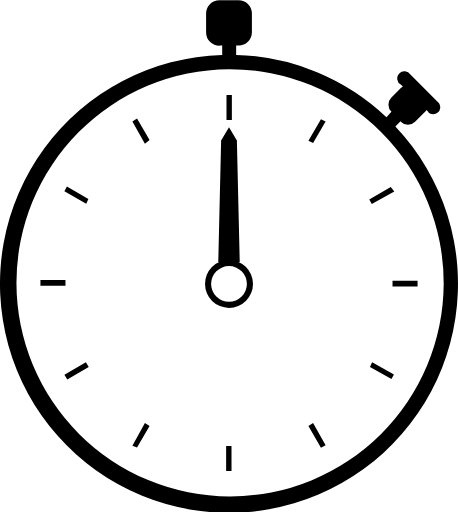
t = 0.00 s
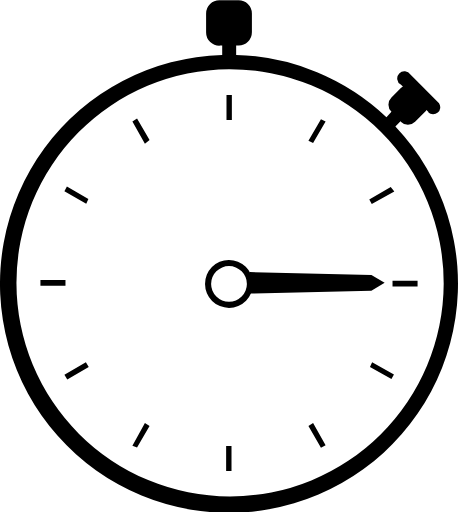
t = 0.54 s
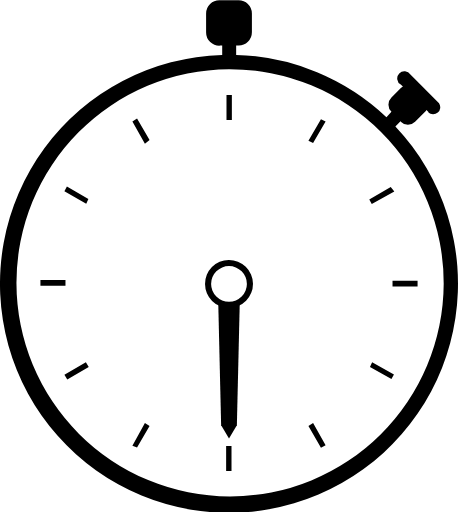
t = 1.08 s
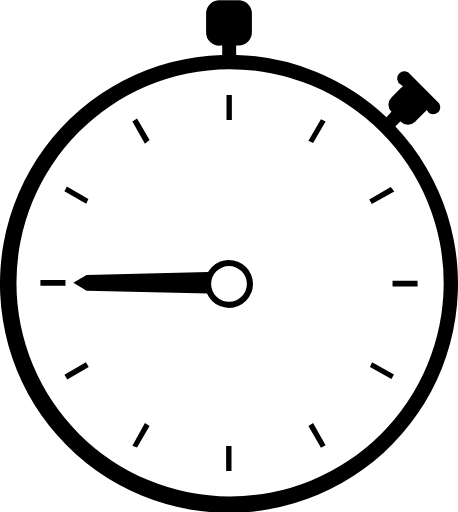
t = 1.62 s

The animated SVG that drew these frames (rendered in a browser with its animation timeline set to each time). Animation: 1 SMIL element (animateTransform=1); one cycle of 2.16 s, repeats indefinitely.

<?xml version="1.0" encoding="UTF-8" standalone="no"?><svg xmlns:svg="http://www.w3.org/2000/svg" xmlns="http://www.w3.org/2000/svg" xmlns:xlink="http://www.w3.org/1999/xlink" version="1.0" width="229px" height="256px" viewBox="0 0 128 143" xml:space="preserve"><path fill="#000000" d="M119.8 31.3l-.6-.6a2.8 2.8 0 0 1-.4.5L116 34a2.8 2.8 0 0 1-4 0v-.2l-1.5 1.5a64 64 0 1 1-48.4-20v-2.6h-.6A3.7 3.7 0 0 1 57.6 9V3.7A3.7 3.7 0 0 1 61.4 0h5.2a3.7 3.7 0 0 1 3.8 3.7V9a3.7 3.7 0 0 1-3.8 3.7H66v2.6a63.8 63.8 0 0 1 42 17.4l1.4-1.5a2.8 2.8 0 0 1 0-4l2.7-2.7a2.8 2.8 0 0 1 .5-.4l-.6-.5a2 2 0 1 1 2.7-2.8l8 8a2 2 0 0 1-3 2.6zM64 19.3a59.7 59.7 0 1 0 60 60 59.8 59.8 0 0 0-60-60zM109.7 80v-1.6h7V80h-7zm-6.5-24.3l6-3.5 1 1.3-6.3 3.5zm-17 63.3l1.3-.8 3.5 6.2-1.3.7zm0-79.7l3.5-6 1.3.6-3.5 6zM64 86a6.7 6.7 0 1 1 6.7-6.8A6.7 6.7 0 0 1 64 86zm0-11.7a5 5 0 1 0 5 5 5 5 0 0 0-5-5zm-.7-47.8h1.5v7h-1.5v-7zm-26.3 98l3.5-6.3 1.3.8-3.5 6zm0-90.6l1.3-.8 3.5 6-1.3 1zm-19 70.8l6-3.5.8 1.3-6 3.5zm0-51.3l.7-1.3 6 3.5-.6 1.3zm.3 26.4h-7v-1.6h7V80zm46.4 51.8h-1.5v-7h1.5v7zm45.4-27l-.7 1.3-6-3.4.6-1.3z"/><path fill="#000000" d="M64 73.6l-3-.4.8-34 2.2-3.7 2.2 3.7.8 34z"><animateTransform attributeName="transform" type="rotate" from="0 64 79" to="360 64 79" dur="2160ms" repeatCount="indefinite"></animateTransform></path></svg>
